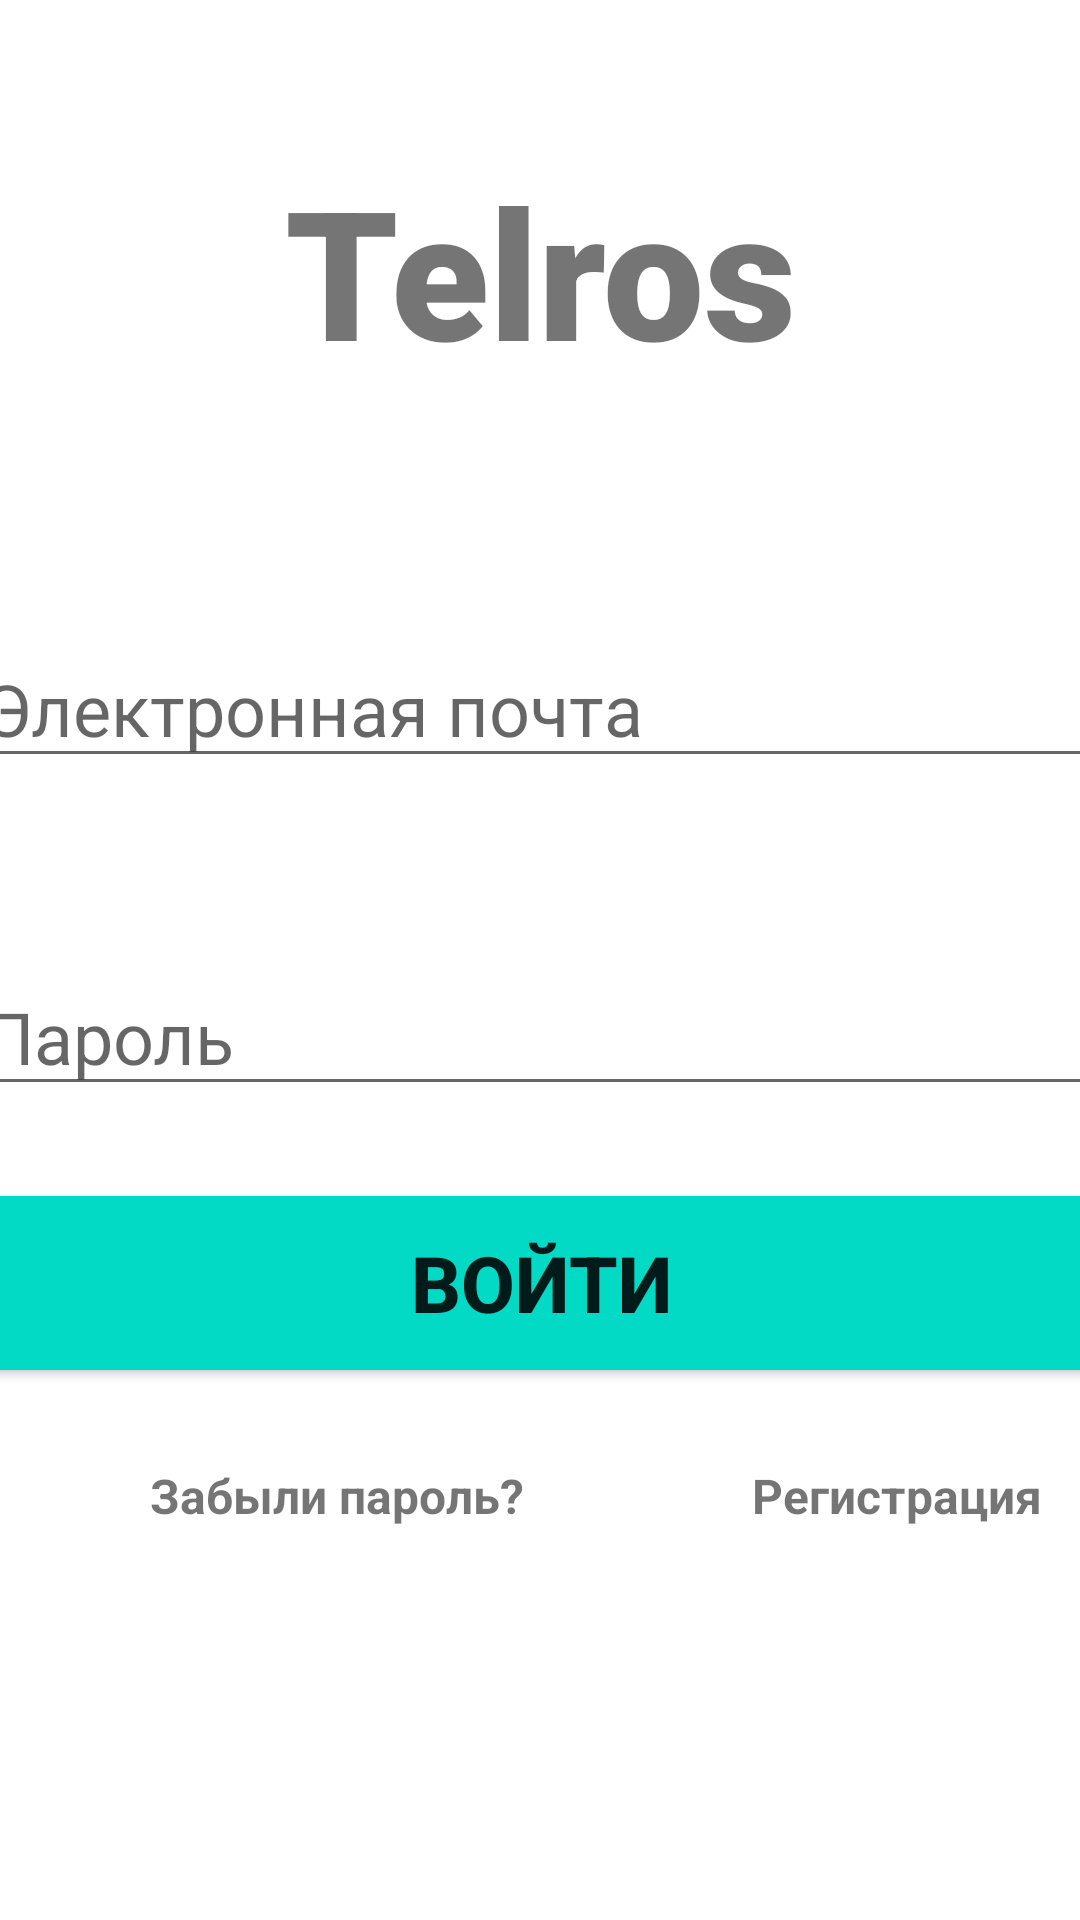

Layout XML and referenced resources for this Android screen:
<!-- AndroidManifest.xml: application theme Theme.TelrosApps -->
<!-- res/layout/activity_main.xml -->
<?xml version="1.0" encoding="utf-8"?>
<androidx.constraintlayout.widget.ConstraintLayout xmlns:android="http://schemas.android.com/apk/res/android"
    xmlns:app="http://schemas.android.com/apk/res-auto"
    xmlns:tools="http://schemas.android.com/tools"
    android:layout_width="match_parent"
    android:layout_height="match_parent"
    tools:context=".MainActivity">

    <TextView
        android:id="@+id/banner"
        android:layout_width="match_parent"
        android:layout_height="wrap_content"
        android:text="@string/telros"
        android:textSize="60sp"
        android:textAlignment="center"
        android:textStyle="bold"
        android:fontFamily="sans-serif-black"
        app:layout_constraintTop_toTopOf="parent"
        app:layout_constraintRight_toRightOf="parent"
        app:layout_constraintLeft_toLeftOf="parent"
        android:layout_marginTop="50dp"
        />
    <EditText
        android:id="@+id/email"
        android:layout_width="380dp"
        android:layout_height="wrap_content"
        android:layout_marginTop="80dp"
        android:ems="10"
        android:hint="@string/email1"
        android:inputType="textEmailAddress"
        android:textSize="24sp"
        app:layout_constraintLeft_toLeftOf="parent"
        app:layout_constraintRight_toRightOf="parent"
        app:layout_constraintTop_toBottomOf="@+id/banner"
        />
    <EditText
        android:id="@+id/password"
        android:layout_width="380dp"
        android:layout_height="wrap_content"
        android:layout_marginTop="60dp"
        android:ems="10"
        android:hint="Пароль"
        android:inputType="textPassword"
        android:textSize="24sp"
        app:layout_constraintLeft_toLeftOf="parent"
        app:layout_constraintRight_toRightOf="parent"
        app:layout_constraintTop_toBottomOf="@+id/email"
        app:layout_goneMarginTop="30dp"
        />

    <Button
        android:id="@+id/signIn"
        android:layout_width="380dp"
        android:layout_height="70dp"
        android:layout_marginTop="24dp"
        android:backgroundTint="@color/teal_200"
        android:text="@string/login"
        android:textSize="26sp"
        android:textStyle="bold"
        app:layout_constraintLeft_toLeftOf="parent"
        app:layout_constraintRight_toRightOf="parent"
        app:layout_constraintTop_toBottomOf="@+id/password"
        />
    <TextView
        android:id="@+id/forgotPassword"
        android:layout_width="wrap_content"
        android:layout_height="wrap_content"
        android:text="@string/forgotPassword"
        android:textSize="16sp"
        android:textStyle="bold"
        app:layout_constraintTop_toBottomOf="@+id/signIn"
        app:layout_constraintLeft_toLeftOf="parent"
        android:layout_marginTop="25dp"
        android:layout_marginLeft="50dp"
        />

    <TextView
        android:id="@+id/register"
        android:layout_width="wrap_content"
        android:layout_height="wrap_content"
        android:layout_marginLeft="76dp"
        android:text="@string/register"
        android:textSize="16sp"
        android:textStyle="bold"
        app:layout_constraintLeft_toRightOf="@+id/forgotPassword"
        app:layout_constraintTop_toTopOf="@+id/forgotPassword" />


</androidx.constraintlayout.widget.ConstraintLayout>
<!-- resources referenced by this layout -->
<resources>
  <string name="email1">Электронная почта</string>
  <string name="forgotPassword">Забыли пароль?</string>
  <string name="login">Войти</string>
  <string name="register">Регистрация</string>
  <string name="telros">Telros</string>
  <style name="Theme.TelrosApps" parent="Theme.MaterialComponents.DayNight.NoActionBar">
          
          <item name="colorPrimary">@color/purple_500</item>
          <item name="colorPrimaryVariant">@color/purple_700</item>
          <item name="colorOnPrimary">@color/white</item>
          
          <item name="colorSecondary">@color/teal_200</item>
          <item name="colorSecondaryVariant">@color/teal_700</item>
          <item name="colorOnSecondary">@color/black</item>
          
          <item name="android:statusBarColor" tools:targetApi="l">@color/teal_200</item>
          
      </style>
  <!-- not gathered from this repository: default colours our renderer supplied (Android Studio template values) -->
  <color name="purple_500">#FF6200EE</color>
  <color name="purple_700">#FF3700B3</color>
  <color name="teal_200">#FF03DAC5</color>
  <color name="teal_700">#FF018786</color>
  <color name="black">#FF000000</color>
  <color name="white">#FFFFFFFF</color>
</resources>
